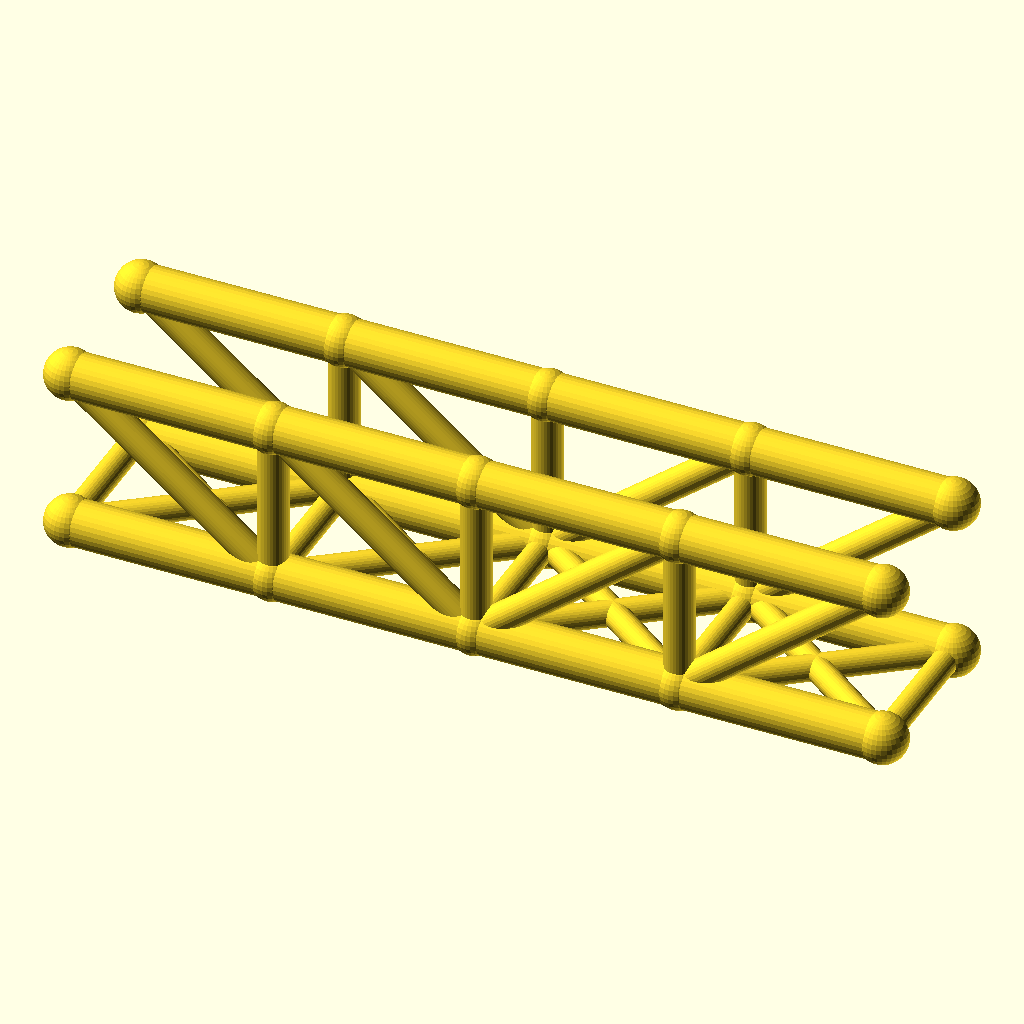
Cell 1: the model at its default parameters.
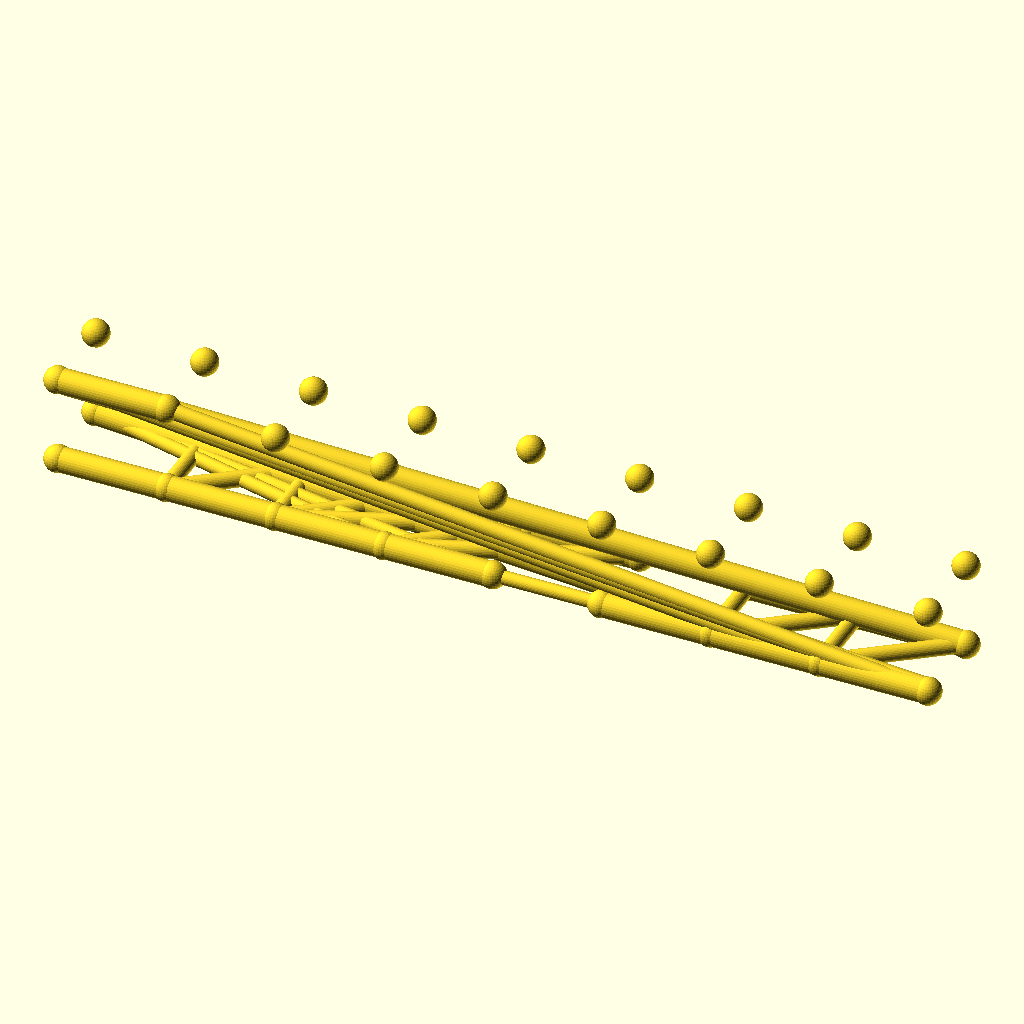
Cell 2: panels = 8 (everything else at default).
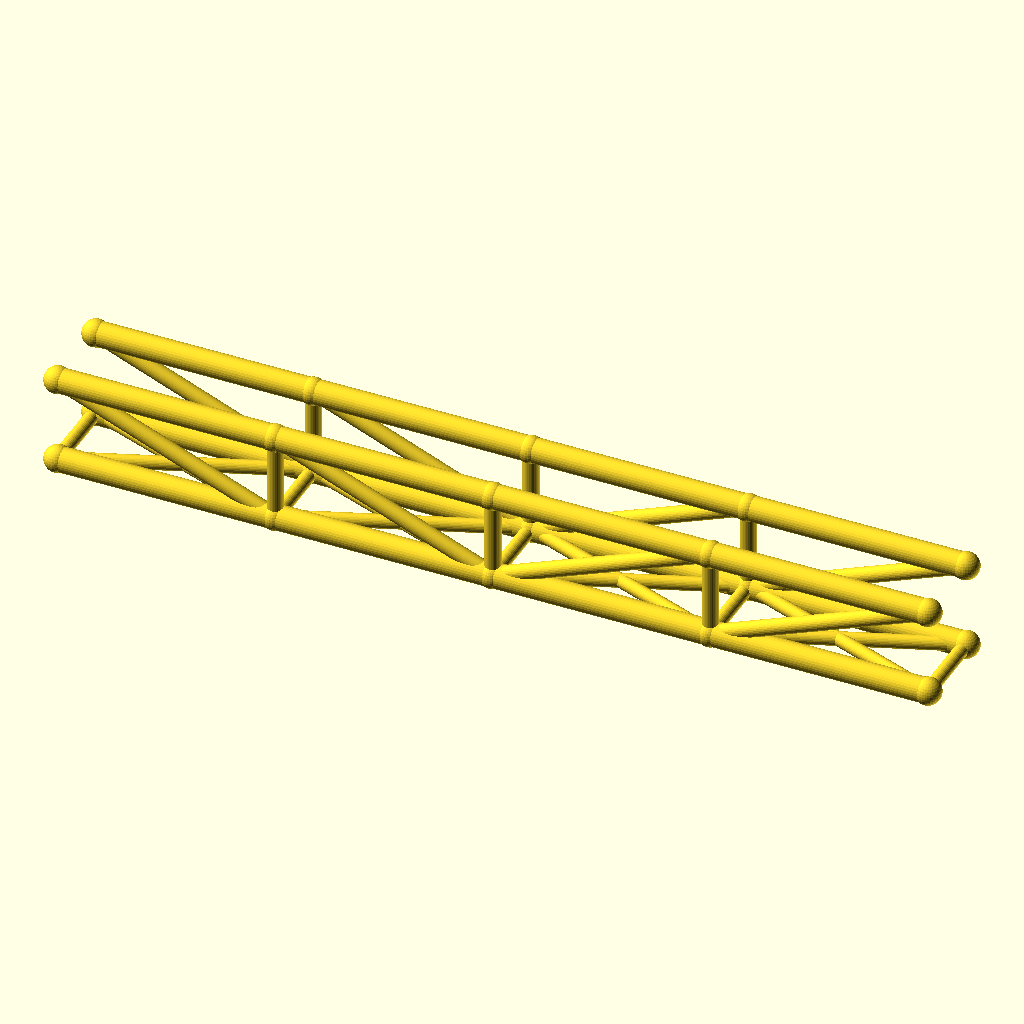
Cell 3: panel_p = 80 (everything else at default).
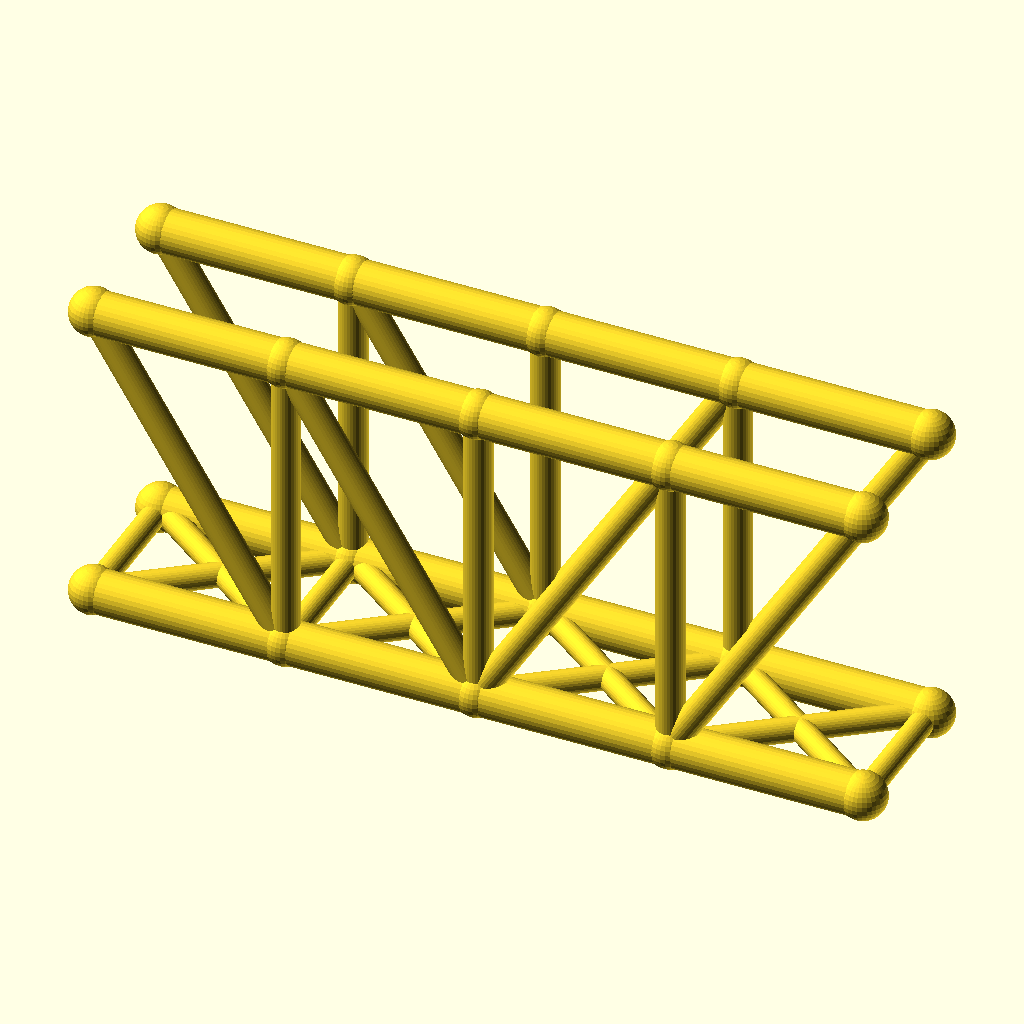
Cell 4: truss_h = 64 (everything else at default).
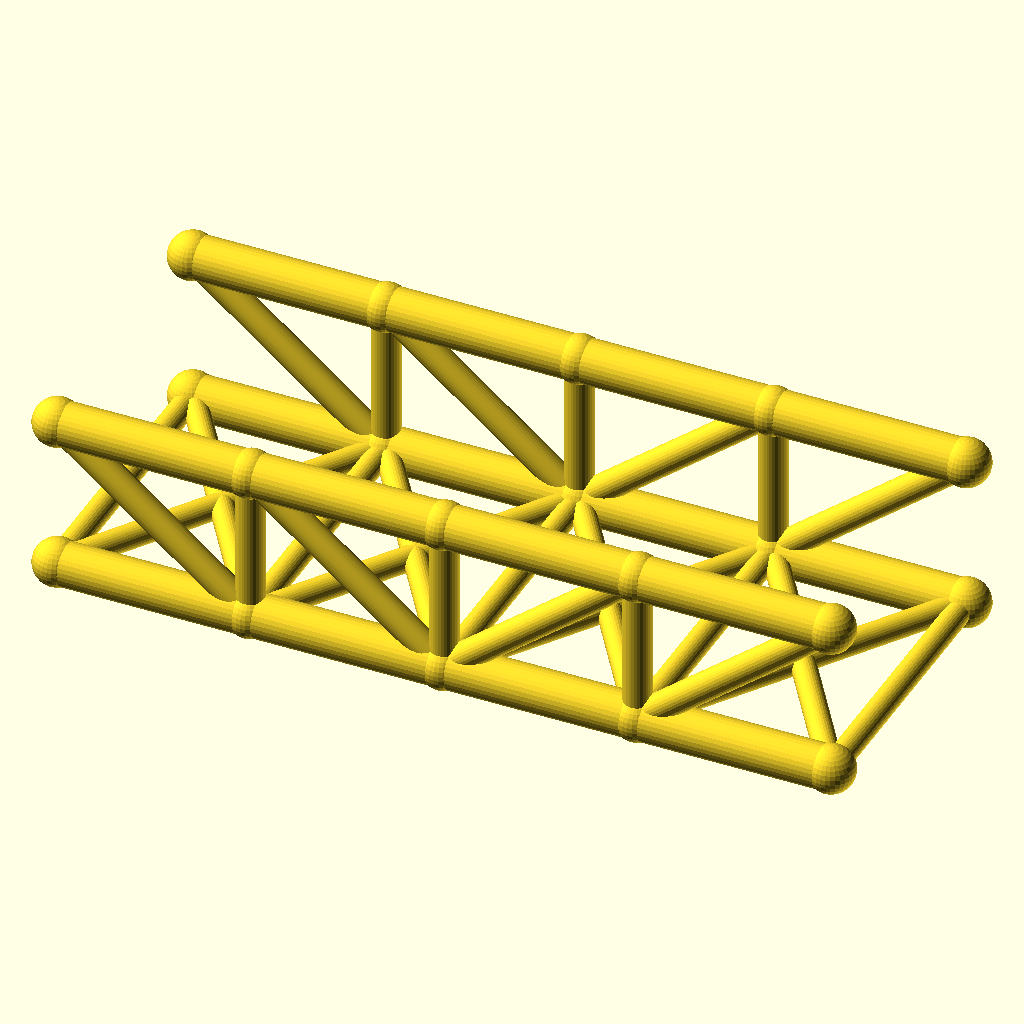
Cell 5: track = 60 (everything else at default).
The same orthographic view direction (rotation 55°, 0°, 25°; colour scheme Cornfield) for every cell, with the view re-fitted per cell, so scale and position can differ between cells.
OpenSCAD source file optional_data/data/wire2/bridgetrusses/scene_0007.scad:
$fn = 32;

// ----------------------------------------------------------------------
// Howe through truss: span 160 mm, 4 panels, two trusses 30 mm apart
// ----------------------------------------------------------------------

// --- parameters (mm) ---
panels = 4;               // number of equal panels per truss
panel_p = 40;             // panel length, X
span = 160;               // truss span between end joints
truss_h = 32;             // truss height, Z
track = 30;               // distance between the two trusses, Y
chord_r = 4.5;            // chord member radius
web_r = 2.9;              // web member radius
deck_r = 2.5;             // deck beam radius
joint_r = 4.9;            // joint ball radius

bbox_x = span + 2 * joint_r;  // overall X, joints included
bbox_y = track + 2 * joint_r;  // overall Y, joints included
bbox_z = truss_h + 2 * joint_r;  // overall Z, joints included
chord_d = 2 * chord_r;  // chord stock diameter
web_d = 2 * web_r;  // web stock diameter
deck_d = 2 * deck_r;  // deck beam diameter
joint_d = 2 * joint_r;  // joint ball diameter
nodes = [for (side = [-1, 1], i = [0 : panels]) [i * panel_p, side * track / 2, 0], for (side = [-1, 1], i = [0 : panels]) [i * panel_p, side * track / 2, truss_h]];

module member(a, b, r) {
  /* round stock from joint a to joint b, ends buried in the joint balls */
  d = b - a;
  length = norm(d);
  translate(a) rotate([0, acos(d[2] / length), atan2(d[1], d[0])])
    cylinder(h = length, r = r);
}

module joint(p, r) {
  /* ball at the joint centre, fatter than every member meeting there */
  translate(p) sphere(r = r);
}

/* members - each call is one graph edge */
member(nodes[0], nodes[1], chord_r);
member(nodes[1], nodes[2], chord_r);
member(nodes[2], nodes[3], chord_r);
member(nodes[3], nodes[4], chord_r);
member(nodes[10], nodes[11], chord_r);
member(nodes[11], nodes[12], chord_r);
member(nodes[12], nodes[13], chord_r);
member(nodes[13], nodes[14], chord_r);
member(nodes[1], nodes[11], web_r);
member(nodes[2], nodes[12], web_r);
member(nodes[3], nodes[13], web_r);
member(nodes[10], nodes[1], web_r);
member(nodes[11], nodes[2], web_r);
member(nodes[2], nodes[13], web_r);
member(nodes[3], nodes[14], web_r);
member(nodes[5], nodes[6], chord_r);
member(nodes[6], nodes[7], chord_r);
member(nodes[7], nodes[8], chord_r);
member(nodes[8], nodes[9], chord_r);
member(nodes[15], nodes[16], chord_r);
member(nodes[16], nodes[17], chord_r);
member(nodes[17], nodes[18], chord_r);
member(nodes[18], nodes[19], chord_r);
member(nodes[6], nodes[16], web_r);
member(nodes[7], nodes[17], web_r);
member(nodes[8], nodes[18], web_r);
member(nodes[15], nodes[6], web_r);
member(nodes[16], nodes[7], web_r);
member(nodes[7], nodes[18], web_r);
member(nodes[8], nodes[19], web_r);
member(nodes[0], nodes[5], deck_r);
member(nodes[1], nodes[6], deck_r);
member(nodes[2], nodes[7], deck_r);
member(nodes[3], nodes[8], deck_r);
member(nodes[4], nodes[9], deck_r);
member(nodes[0], nodes[6], deck_r);
member(nodes[5], nodes[1], deck_r);
member(nodes[1], nodes[7], deck_r);
member(nodes[6], nodes[2], deck_r);
member(nodes[2], nodes[8], deck_r);
member(nodes[7], nodes[3], deck_r);
member(nodes[3], nodes[9], deck_r);
member(nodes[8], nodes[4], deck_r);

/* joint balls */
for (p = nodes) joint(p, joint_r);
Customizer parameters (derived from the source; name, type, default, range or options):
panels: number, default 4
panel_p: number, default 40
span: number, default 160
truss_h: number, default 32
track: number, default 30
chord_r: number, default 4.5
web_r: number, default 2.9
deck_r: number, default 2.5
joint_r: number, default 4.9
